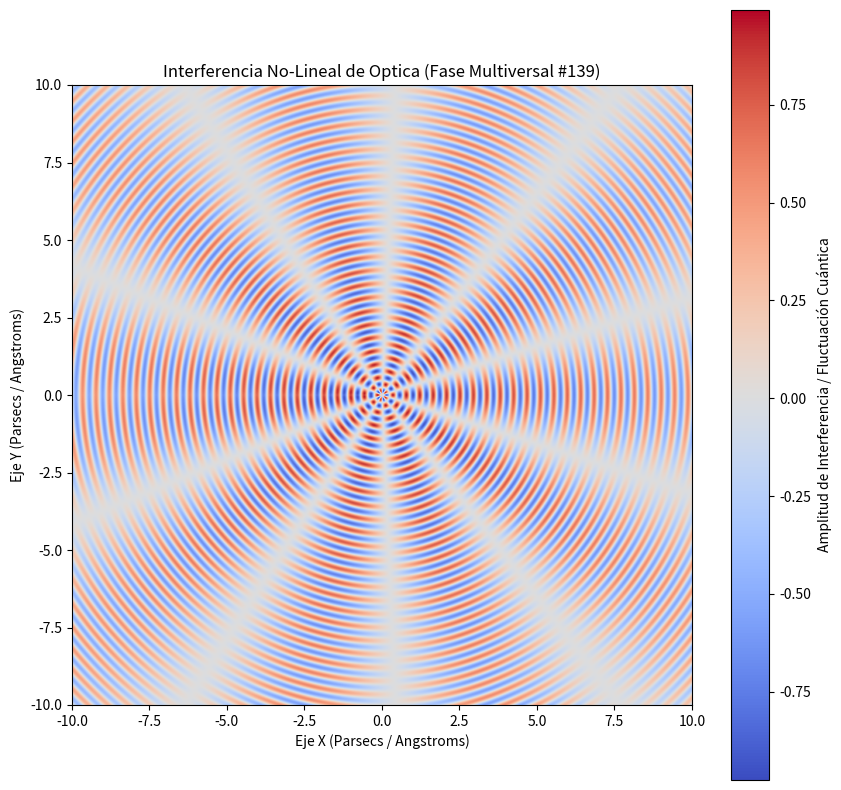

Here is the Python script that generated this plot:
%matplotlib inline
# Simulación Multiversal: Optica - Variante 139
import numpy as np
import matplotlib.pyplot as plt

# Parámetros Físicos No-Lineales
omega_1 = 14.502
omega_2 = 5.144
lambda_decay = 0.057
phase_shift = 2.703

x = np.linspace(-10, 10, 800)
y = np.linspace(-10, 10, 800)
X, Y = np.meshgrid(x, y)

# Dinámica de Fluidos / Campos Tensor-Escalares (Fase Multiversal)
R = np.sqrt(X**2 + Y**2) + 1e-5
Z = (np.sin(omega_1 * R + phase_shift) * np.cos(omega_2 * np.arctan2(Y, X))) * np.exp(-lambda_decay * R)

plt.figure(figsize=(10, 10))
plt.imshow(Z, cmap='coolwarm', extent=[-10, 10, -10, 10], origin='lower')
plt.colorbar(label='Amplitud de Interferencia / Fluctuación Cuántica')
plt.title(r'Interferencia No-Lineal de Optica (Fase Multiversal #139)')
plt.xlabel('Eje X (Parsecs / Angstroms)')
plt.ylabel('Eje Y (Parsecs / Angstroms)')
plt.show()
